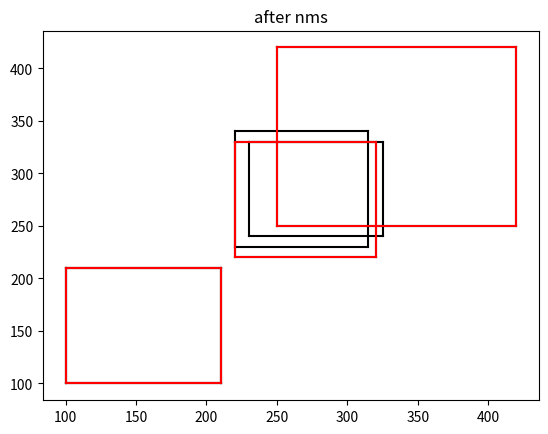

Source code (Python):
#!/usr/bin/env python3
# -*- coding: utf-8 -*-
"""
Created on Mon Feb 25 14:27:38 2019

[redacted]
"""

import numpy as np


boxes=np.array([[100,100,210,210,0.72],
                [250,250,420,420,0.8],
                [220,220,320,330,0.92],
                [100,100,210,210,0.72],
                [230,240,325,330,0.81],
                [220,230,315,340,0.9]]) 

def py_cpu_nms(dets, thresh):
    # dets:(m,5)  thresh:scaler
    
    x1 = dets[:,0]
    y1 = dets[:,1]
    x2 = dets[:,2]
    y2 = dets[:,3]
    
    areas = (y2-y1+1) * (x2-x1+1)
    scores = dets[:,4]
    keep = []
    
    index = scores.argsort()[::-1]  #因为-1反排，所以是从大到小的index
    
    while index.size >0:  # 每次循环更新index，

        i = index[0]       # 先取出最大置信度的bbox，直接放入keep
        keep.append(i)
        
        x11 = np.maximum(x1[i], x1[index[1:]])    # 计算其他所有bbox跟最大置信度bbox的交集方框对应的(x1,y1,x2,y2)
        y11 = np.maximum(y1[i], y1[index[1:]])
        x22 = np.minimum(x2[i], x2[index[1:]])
        y22 = np.minimum(y2[i], y2[index[1:]])
        
        w = np.maximum(0, x22-x11+1)    # the weights of overlap
        h = np.maximum(0, y22-y11+1)    # the height of overlap
       
        overlaps = w*h
        
        ious = overlaps / (areas[i]+areas[index[1:]] - overlaps)
        
        idx = np.where(ious<=thresh)[0]    # 把ious小于thr的idx记录
        
        index = index[idx+1]   # because index start from 1
        
    return keep
        

import matplotlib.pyplot as plt
def plot_bbox(dets, c='k'):
    
    x1 = dets[:,0]
    y1 = dets[:,1]
    x2 = dets[:,2]
    y2 = dets[:,3]
    
    
    plt.plot([x1,x2], [y1,y1], c)
    plt.plot([x1,x1], [y1,y2], c)
    plt.plot([x1,x2], [y2,y2], c)
    plt.plot([x2,x2], [y1,y2], c)
    plt.title("after nms")

plot_bbox(boxes,'k')   # before nms

keep = py_cpu_nms(boxes, thresh=0.7)
plot_bbox(boxes[keep], 'r')# after nms